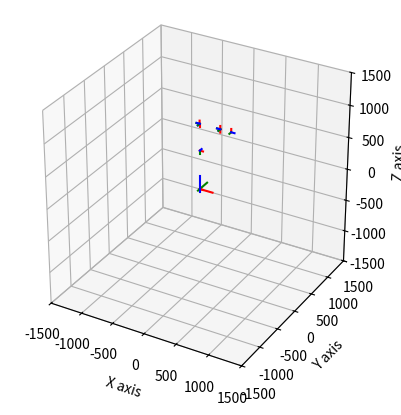

Here is the Python script that generated this plot:
import numpy as np
import matplotlib.pyplot as plt
from mpl_toolkits.mplot3d import Axes3D

# All the joint values are considered in degrees (currently at Pose A)
theta1 = (np.pi/180) * 0
theta2 = (np.pi/180) * 0
theta3 = (np.pi/180) * -90
theta4 = (np.pi/180) * 0
theta5 = (np.pi/180) * 0
theta6 = (np.pi/180) * 0

# Define DH parameters of the robot
# alpha, a, d, theta

# DH-Parameter referring the Kinova Gen-3 6 DoF from Base to Tip
dhparams = [[np.pi, 0, 0, 0],
            
            [np.pi/2, 0, -(156.43 + 128.38 + 100*np.pi), theta1],
            [np.pi, 410, -5.38, theta2-np.pi/2],
            [np.pi/2, 0, -6.38, theta3-np.pi/2],
            [np.pi/2, 0, -(208.43+105.93), theta4+np.pi],
            [np.pi/2, 0, 0, theta5+np.pi],
            [np.pi, 0, -(105.93+61.53), theta6+np.pi],
            ]

dof = len(dhparams)

# Define joint angles
theta = [0, 0, 0, 0, 0, 0, 0, 0]

# Define DH transform function
def dh_transform(alpha, a, d, theta):
    ct = np.cos(theta)
    st = np.sin(theta)
    ca = np.cos(alpha)
    sa = np.sin(alpha)

    # Classic DH Homogenous Matrix
    C = np.array([[ct, -st*ca, st*sa, a*ct],
                  [st, ct*ca, -ct*sa, a*st],
                  [0, sa, ca, d],
                  [0, 0, 0, 1]])
    
    # Modified DH Homogenous Matrix
    M = np.array([[ct, -st, 0, a],
                  [st*ca, ct*ca, -sa, -d*sa],
                  [st*sa, ct*sa, ca, d*ca],
                  [0, 0, 0, 1]])
                  
    return C

# Define function to plot frame
def plot_frame(T, scale):
    origin = T[:3, 3]
    x_axis = origin + scale * T[:3, 0]
    y_axis = origin + scale * T[:3, 1]
    z_axis = origin + scale * T[:3, 2]
    plt.plot([origin[0], x_axis[0]], [origin[1], x_axis[1]], [origin[2], x_axis[2]], 'r')
    plt.plot([origin[0], y_axis[0]], [origin[1], y_axis[1]], [origin[2], y_axis[2]], 'g')
    plt.plot([origin[0], z_axis[0]], [origin[1], z_axis[1]], [origin[2], z_axis[2]], 'b')

# Plots the frames for given Classic DH-Table
def vis_frames(dhparams, dof):
    for i in range(dof):
        alpha, a_i, d_i, theta_i = dhparams[i]
        T_i = dh_transform(alpha, a_i, d_i, theta_i)
        if i == 0:
            T_base_i = T_i
        else:
            T_base_i = np.dot(T_base_i, T_i)            
        plot_frame(T_base_i, 50)

# Visualize the robot
fig = plt.figure()
ax = fig.add_subplot(111, projection='3d')
ax.set_xlim3d(-1500, 1500)
ax.set_ylim3d(-1500, 1500)
ax.set_zlim3d(-1500, 1500)
ax.set_xlabel('X axis')
ax.set_ylabel('Y axis')
ax.set_zlabel('Z axis')
ax.set_box_aspect((2,2,2))

# To plot the World frame
plot_frame(np.eye(4), 200)

vis_frames(dhparams, dof)

plt.show()

